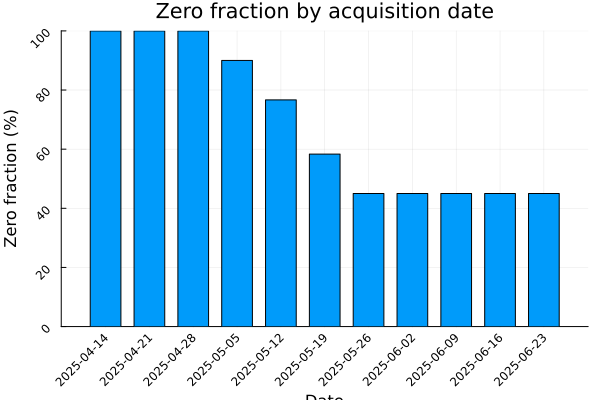

Values plotted in this chart, from the file beside it:
date, n_zero, n_positive, n_total, zero_frac
2025-04-14, 60, 0, 60, 1.0
2025-04-21, 60, 0, 60, 1.0
2025-04-28, 60, 0, 60, 1.0
2025-05-05, 54, 6, 60, 0.9
2025-05-12, 46, 14, 60, 0.7667
2025-05-19, 35, 25, 60, 0.5833
2025-05-26, 27, 33, 60, 0.45
2025-06-02, 27, 33, 60, 0.45
2025-06-09, 27, 33, 60, 0.45
2025-06-16, 27, 33, 60, 0.45
2025-06-23, 27, 33, 60, 0.45
